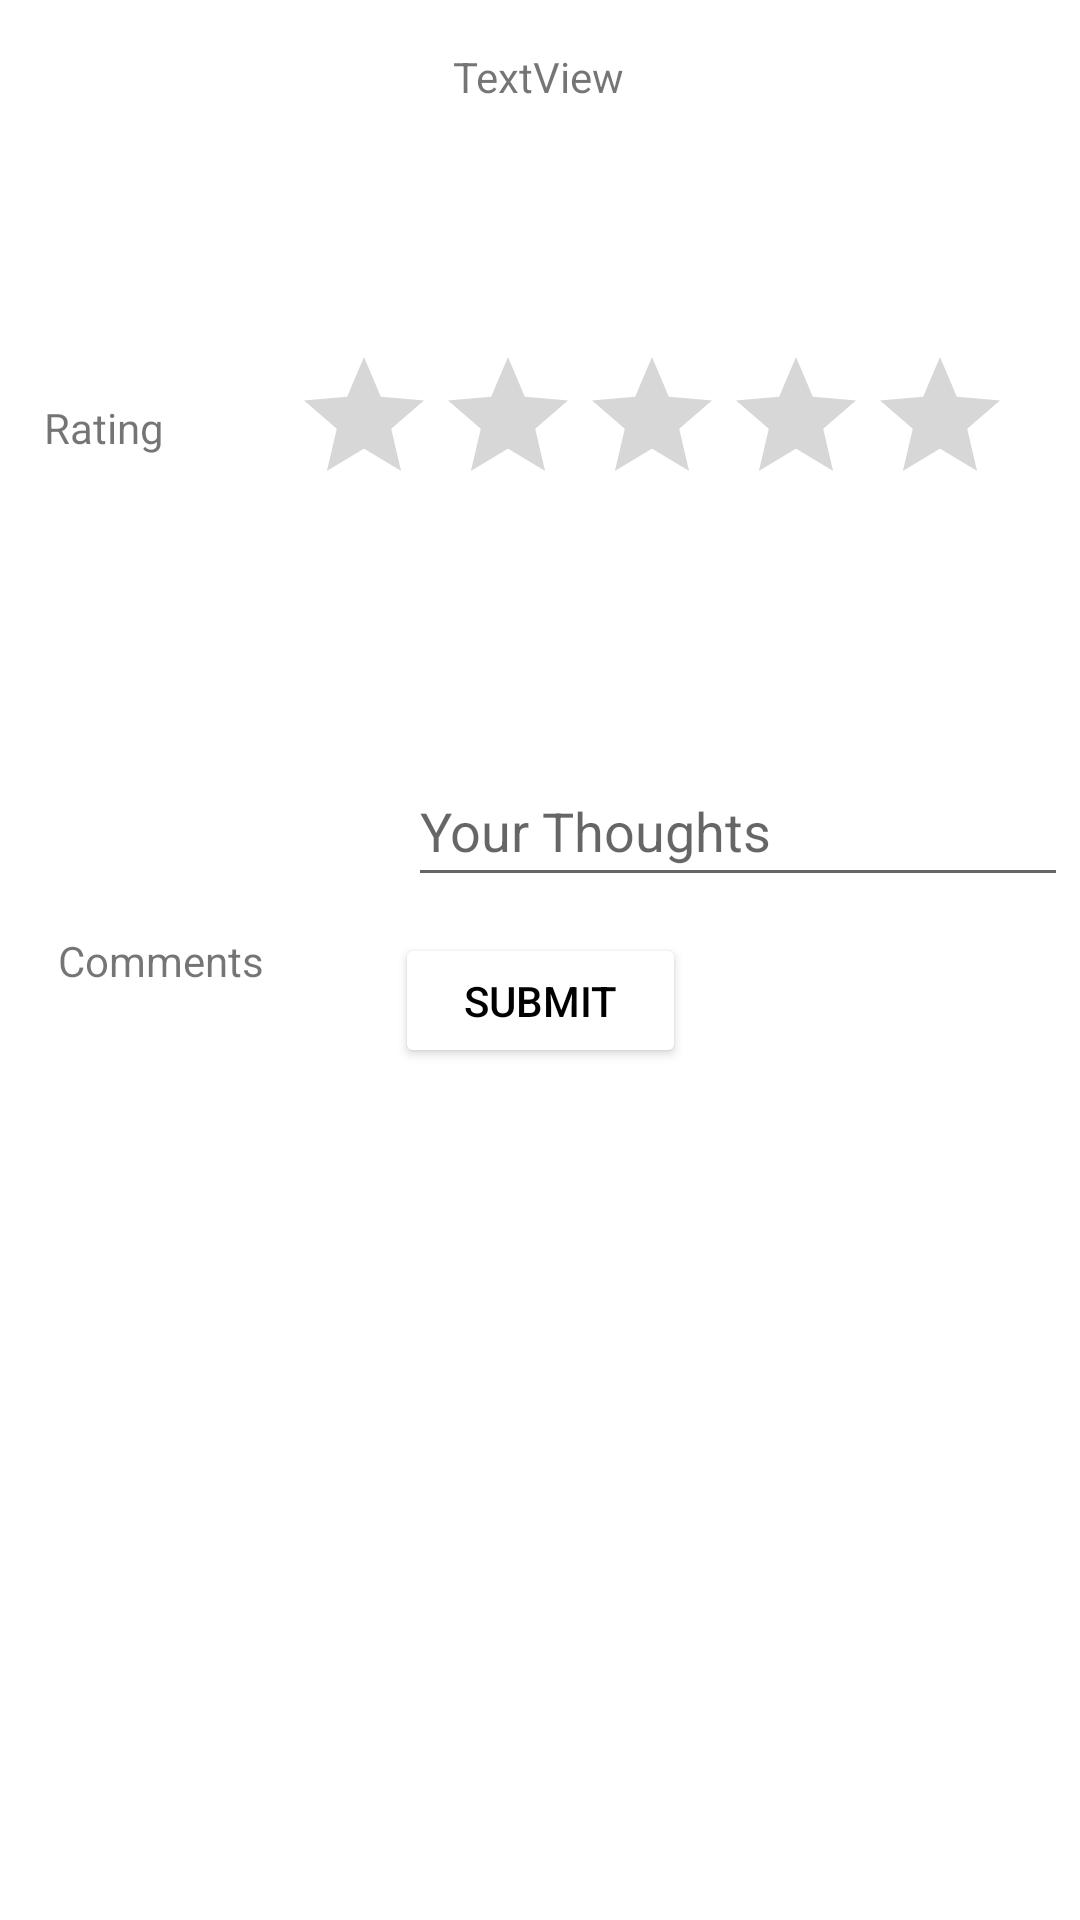

Android layout source for this screen:
<!-- AndroidManifest.xml: application theme Theme.ElectronicsStoreApp -->
<!-- res/layout/dialog_review.xml -->
<?xml version="1.0" encoding="utf-8"?>
<androidx.constraintlayout.widget.ConstraintLayout xmlns:android="http://schemas.android.com/apk/res/android"
    xmlns:app="http://schemas.android.com/apk/res-auto"
    xmlns:tools="http://schemas.android.com/tools"
    android:layout_width="fill_parent"
    android:layout_height="fill_parent">

    <Button
        android:id="@+id/btnsubmit"
        android:layout_width="97dp"
        android:layout_height="45dp"
        android:layout_marginBottom="284dp"
        android:layout_toRightOf="@+id/imageDialog"
        android:text="SUBMIT"
        android:textColor="#000000"
        android:textColorHighlight="#FFFFFF"
        app:backgroundTint="#FFFFFF"
        app:layout_constraintBottom_toBottomOf="parent"
        app:layout_constraintEnd_toEndOf="parent"
        app:layout_constraintStart_toStartOf="parent" />

    <TextView
        android:id="@+id/itemdetails"
        android:layout_width="wrap_content"
        android:layout_height="wrap_content"
        android:layout_marginTop="16dp"
        android:text="TextView"
        app:layout_constraintEnd_toEndOf="parent"
        app:layout_constraintHorizontal_bias="0.498"
        app:layout_constraintStart_toStartOf="parent"
        app:layout_constraintTop_toTopOf="parent" />

    <TextView
        android:id="@+id/tvreview1"
        android:layout_width="wrap_content"
        android:layout_height="wrap_content"
        android:text="Rating"
        app:layout_constraintBottom_toBottomOf="parent"
        app:layout_constraintEnd_toStartOf="@+id/ratingBarexperience"
        app:layout_constraintHorizontal_bias="0.257"
        app:layout_constraintStart_toStartOf="parent"
        app:layout_constraintTop_toTopOf="parent"
        app:layout_constraintVertical_bias="0.214" />

    <TextView
        android:id="@+id/textView4"
        android:layout_width="wrap_content"
        android:layout_height="wrap_content"
        android:text="Comments"
        app:layout_constraintBottom_toBottomOf="parent"
        app:layout_constraintEnd_toStartOf="@+id/etcontent"
        app:layout_constraintHorizontal_bias="0.288"
        app:layout_constraintStart_toStartOf="parent"
        app:layout_constraintTop_toTopOf="parent" />

    <RatingBar
        android:id="@+id/ratingBarexperience"
        android:layout_width="wrap_content"
        android:layout_height="wrap_content"
        app:layout_constraintBottom_toBottomOf="parent"
        app:layout_constraintEnd_toEndOf="parent"
        app:layout_constraintHorizontal_bias="0.812"
        app:layout_constraintStart_toStartOf="parent"
        app:layout_constraintTop_toTopOf="parent"
        app:layout_constraintVertical_bias="0.197" />

    <EditText
        android:id="@+id/etcontent"
        android:layout_width="220dp"
        android:layout_height="47dp"
        android:layout_marginEnd="4dp"
        android:layout_marginRight="4dp"
        android:ems="10"
        android:hint="Your Thoughts"
        android:inputType="textPersonName"
        app:layout_constraintBottom_toBottomOf="parent"
        app:layout_constraintEnd_toEndOf="parent"
        app:layout_constraintTop_toBottomOf="@+id/ratingBarexperience"
        app:layout_constraintVertical_bias="0.19" />

</androidx.constraintlayout.widget.ConstraintLayout>
<!-- resources referenced by this layout -->
<resources>
  <style name="Theme.ElectronicsStoreApp" parent="Theme.MaterialComponents.DayNight.DarkActionBar">
          
          <item name="colorPrimary">@color/purple_500</item>
          <item name="colorPrimaryVariant">@color/purple_700</item>
          <item name="colorOnPrimary">@color/white</item>
          
          <item name="colorSecondary">@color/teal_200</item>
          <item name="colorSecondaryVariant">@color/teal_700</item>
          <item name="colorOnSecondary">@color/black</item>
          
          <item name="android:statusBarColor" tools:targetApi="l">?attr/colorPrimaryVariant</item>
          
      </style>
  <!-- not gathered from this repository: default colours our renderer supplied (Android Studio template values) -->
  <color name="purple_500">#FF6200EE</color>
  <color name="purple_700">#FF3700B3</color>
  <color name="teal_200">#FF03DAC5</color>
  <color name="teal_700">#FF018786</color>
  <color name="black">#FF000000</color>
  <color name="white">#FFFFFFFF</color>
</resources>
